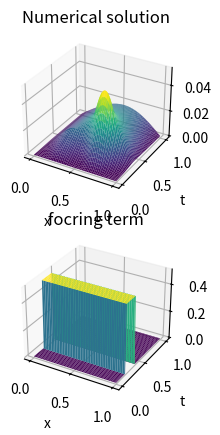

The matplotlib source for this figure:
import numpy as np
from scipy.sparse import diags
from scipy.integrate import solve_ivp
import matplotlib.pyplot as plt
# Define the grid
x = np.linspace(0, 1, 100)  # Spatial grid
t = np.linspace(0, 1, 100)  # Temporal grid

# Define the coefficients
alpha = 0.1  # Thermal diffusivity

# Define the initial condition
u0 = np.zeros_like(x) 


# Define the forcing term
def f(t, x):
    # Forcing term here is just a simple example. You can replace with your own function.
    if t < 0.3:
        return np.where(np.logical_and(x >= 0.2, x <= 0.4), 0.1, 0) + np.where(np.logical_and(x >= 0.6, x <= 0.8), np.sin(t*2), 0)
    else:
        return 0
      

# Define the finite difference operator
diagonals = [-2 * np.ones(100), np.ones(99), np.ones(99)]
laplacian = diags(diagonals, [0, -1, 1]).toarray() / (x[1] - x[0])**2

# Define the ODE system (the heat equation in this case)
def heat_eqn(t, u):
    return alpha * np.dot(laplacian, u) + f(t, x)

# Solve the ODE system
sol = solve_ivp(heat_eqn, (0, 1), u0, method='RK45', t_eval=t)
sol.y.shape

# Plot the solution as 3d plot
X, T = np.meshgrid(x, t)
# def f(t,x):
#         return np.exp(-t)*np.sin(2*np.pi*x) *(4*np.pi**2 - 1)
# def u(t,x):
#     return np.exp(-t)*np.sin(2*np.pi*x)
def f(t, x):
    # Forcing term here is just a simple example. You can replace with your own function.
    
    return np.where(np.logical_and(x >= 0.2, x <= 0.4,t<0.3), 0.5, 0) 
    
fig, ax = plt.subplots(2,1,subplot_kw={"projection": "3d"})
ax[0].plot_surface(T, X, sol.y, cmap='viridis')
ax[0].set_xlabel('x')
ax[0].set_ylabel('t')
ax[0].set_title('Numerical solution')
ax[1].plot_surface(T, X, f(T,X), cmap='viridis')
ax[1].set_xlabel('x')
ax[1].set_ylabel('t')
ax[1].set_title('focring term')
plt.show()